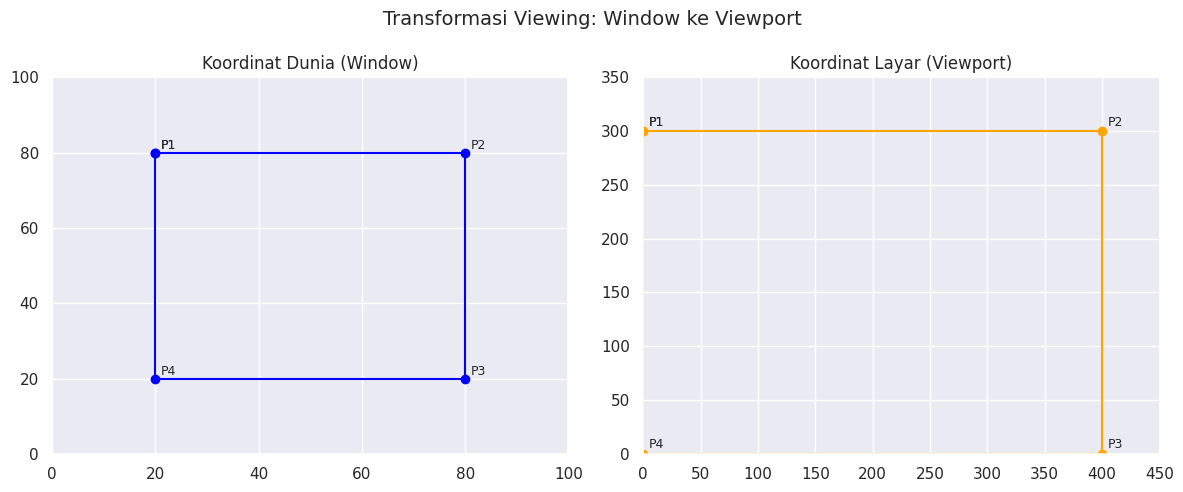

Python code for this plot:
import numpy as np
import pandas as pd
import seaborn as sns
import matplotlib.pyplot as plt

sns.set_theme()

world_coords = np.array([
    [20, 80],   # P1
    [80, 80],   # P2
    [80, 20],   # P3
    [20, 20],   # P4
    [20, 80]    # P1 (penutup)
])

wxmin, wymin = 20, 20
wxmax, wymax = 80, 80

vxmin, vymin = 0, 0
vxmax, vymax = 400, 300

def world_to_viewport(x, y):
    sx = (vxmax - vxmin) / (wxmax - wxmin)
    sy = (vymax - vymin) / (wymax - wymin)
    vx = vxmin + (x - wxmin) * sx
    vy = vymin + (y - wymin) * sy
    return vx, vy

viewport_coords = np.array([world_to_viewport(x, y) for x, y in world_coords])

df_world = pd.DataFrame(world_coords, columns=['x', 'y'])
df_world['space'] = 'World'
df_world['label'] = ['P1', 'P2', 'P3', 'P4', 'P1']

df_viewport = pd.DataFrame(viewport_coords, columns=['x', 'y'])
df_viewport['space'] = 'Viewport'
df_viewport['label'] = ['P1', 'P2', 'P3', 'P4', 'P1']

fig, axs = plt.subplots(1, 2, figsize=(12, 5))

axs[0].plot(df_world['x'], df_world['y'], marker='o', color='blue')
axs[0].set_title('Koordinat Dunia (Window)')
axs[0].set_xlim(0, 100)
axs[0].set_ylim(0, 100)
axs[0].grid(True)
for i, row in df_world.iterrows():
    axs[0].text(row['x'] + 1, row['y'] + 1, row['label'], fontsize=9)

axs[1].plot(df_viewport['x'], df_viewport['y'], marker='o', color='orange')
axs[1].set_title('Koordinat Layar (Viewport)')
axs[1].set_xlim(0, 450)
axs[1].set_ylim(0, 350)
axs[1].grid(True)
for i, row in df_viewport.iterrows():
    axs[1].text(row['x'] + 5, row['y'] + 5, row['label'], fontsize=9)

plt.suptitle('Transformasi Viewing: Window ke Viewport', fontsize=14)
plt.tight_layout()
plt.show()
